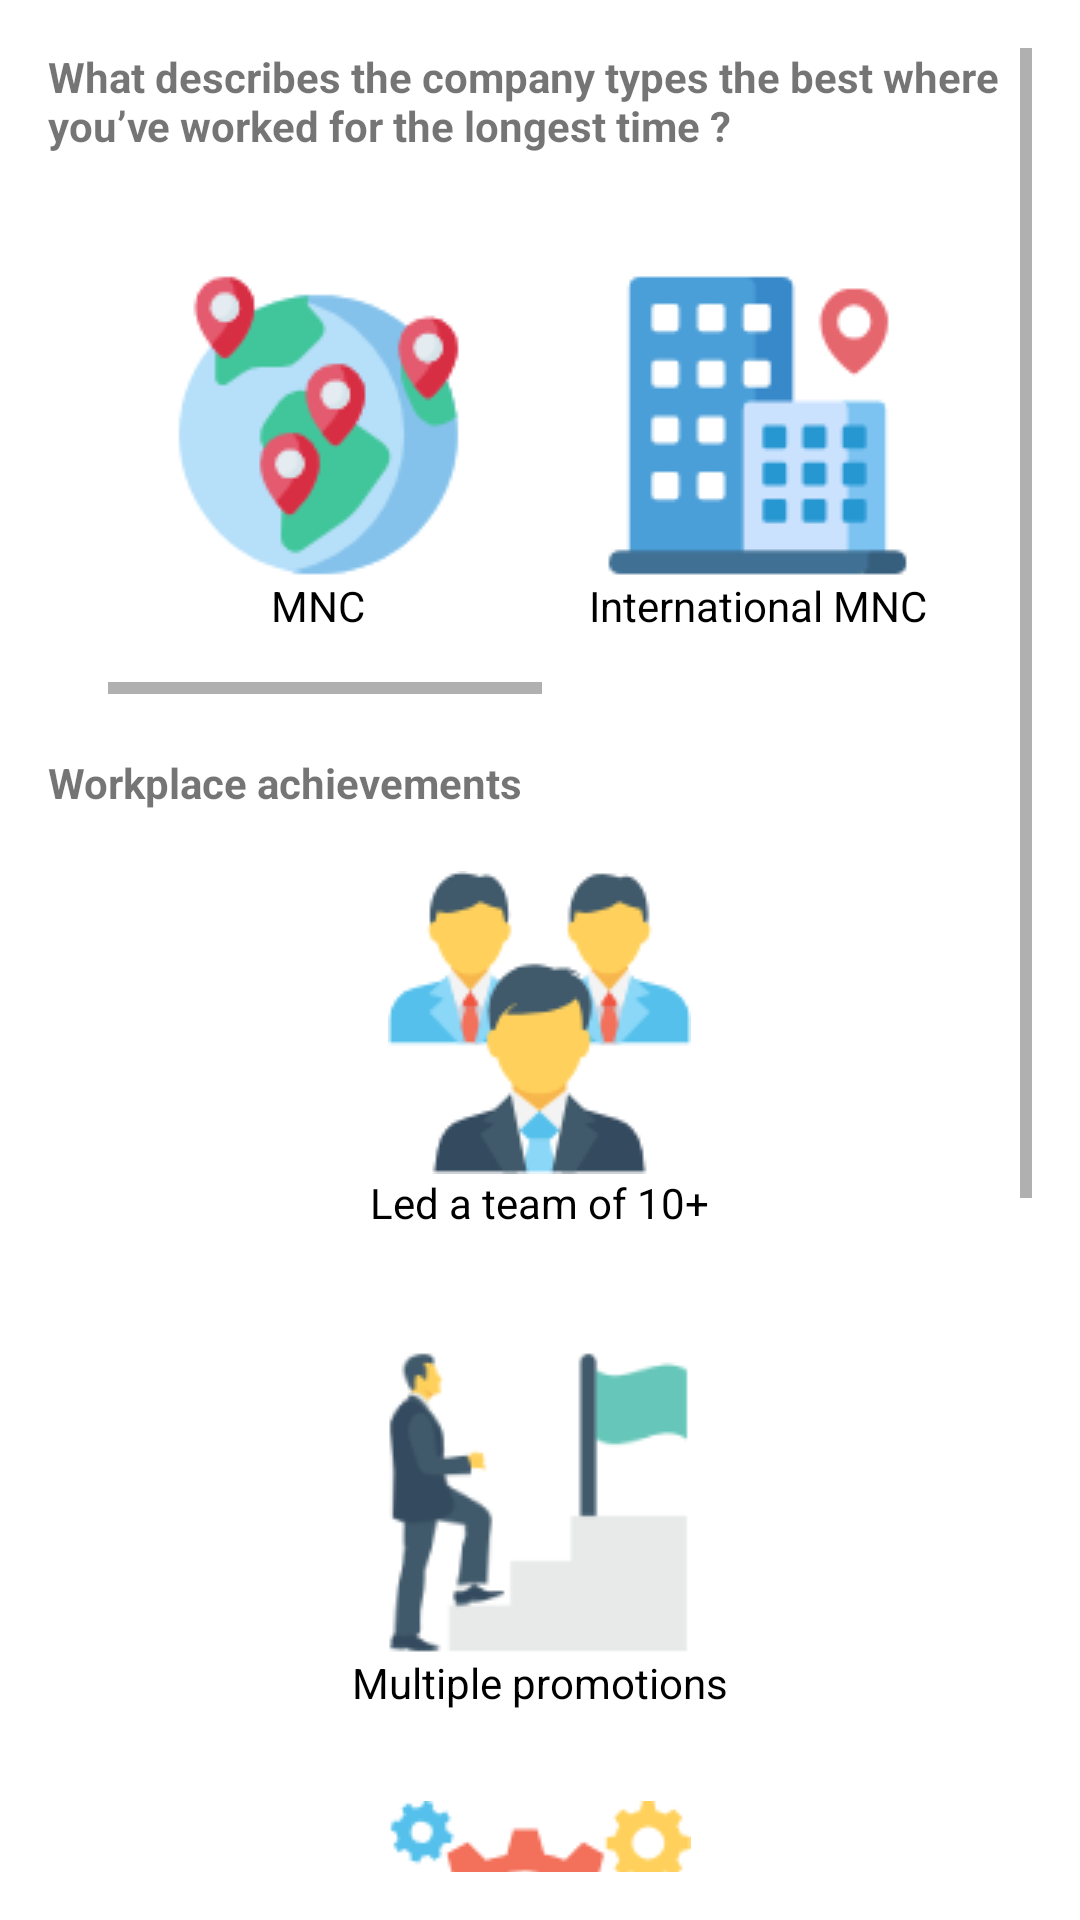

Reconstruct the res/layout file that produces this screen, plus the resources it refers to.
<!-- AndroidManifest.xml: application theme AppTheme -->
<!-- res/layout/activity_company_type.xml -->
<?xml version="1.0" encoding="utf-8"?>
<ScrollView xmlns:android="http://schemas.android.com/apk/res/android"
    xmlns:tools="http://schemas.android.com/tools"
    android:layout_width="match_parent"
    android:layout_height="match_parent"
    android:padding="16dp"
    tools:context=".view.section8.CompanyType">

    <LinearLayout
        android:layout_width="match_parent"
        android:layout_height="match_parent"
        android:orientation="vertical">

        
        <TextView
            android:layout_width="wrap_content"
            android:layout_height="wrap_content"
            android:layout_gravity="center"
            android:text="What describes the company types the best where you’ve worked for the longest time ?"
            android:textStyle="bold" />

        
        <HorizontalScrollView
            android:layout_margin="20dp"
            android:layout_width="match_parent"
            android:layout_height="match_parent">

            <LinearLayout
                android:layout_width="match_parent"
                android:layout_height="wrap_content"
                android:orientation="horizontal">

                <RadioGroup
                    android:id="@+id/companyTypeRadioGroup1"
                    android:layout_width="0dp"
                    android:layout_height="wrap_content"
                    android:layout_weight="1"
                    android:orientation="horizontal">

                    <RadioButton
                        android:id="@+id/rbMNC"
                        android:layout_width="wrap_content"
                        android:layout_height="wrap_content"
                        android:layout_margin="10dp"
                        android:background="@drawable/radio_selector"
                        android:button="@color/app_theme"
                        android:drawableTop="@drawable/company1_1"
                        android:gravity="center"
                        android:padding="10dp"
                        android:text="MNC"/>

                    <Space
                        android:layout_width="0dp"
                        android:layout_height="match_parent"
                        android:layout_weight="1"/>

                    <RadioButton
                        android:id="@+id/rbIntlMNC"
                        android:layout_width="wrap_content"
                        android:layout_height="wrap_content"
                        android:layout_margin="10dp"
                        android:background="@drawable/radio_selector"
                        android:button="@color/app_theme"
                        android:drawableTop="@drawable/company1_2"
                        android:gravity="center"
                        android:padding="10dp"
                        android:text="International MNC"/>

                    <RadioButton
                        android:id="@+id/rbLocalCompany"
                        android:layout_width="wrap_content"
                        android:layout_height="wrap_content"
                        android:layout_margin="10dp"
                        android:background="@drawable/radio_selector"
                        android:button="@color/app_theme"
                        android:drawableTop="@drawable/company1_3"
                        android:gravity="center"
                        android:padding="10dp"
                        android:text="Local company" />

                    <Space
                        android:layout_width="0dp"
                        android:layout_height="match_parent"
                        android:layout_weight="1"/>

                    <RadioButton
                        android:id="@+id/rbStartup"
                        android:layout_width="wrap_content"
                        android:layout_height="wrap_content"
                        android:layout_margin="10dp"
                        android:background="@drawable/radio_selector"
                        android:button="@color/app_theme"
                        android:drawableTop="@drawable/company1_4"
                        android:gravity="center"
                        android:padding="10dp"
                        android:text="Startup"/>

                </RadioGroup>

            </LinearLayout>

        </HorizontalScrollView>

        <TextView
            android:layout_width="wrap_content"
            android:layout_height="wrap_content"
            android:layout_gravity="start"
            android:text="Workplace achievements"
            android:textStyle="bold" />

        <RadioGroup
            android:id="@+id/workplaceAchievementsRadioGroup"
            android:layout_width="match_parent"
            android:layout_height="wrap_content"
            android:orientation="vertical">

            <RadioButton
                android:layout_marginTop="20dp"
                android:layout_gravity="center"
                android:id="@+id/rbTeamLeader"
                android:layout_width="wrap_content"
                android:layout_height="wrap_content"
                android:layout_margin="10dp"
                android:background="@drawable/radio_selector"
                android:button="@color/app_theme"
                android:drawableTop="@drawable/company2_1"
                android:gravity="center"
                android:padding="10dp"
                android:text="Led a team of 10+"/>

            <Space
                android:layout_width="0dp"
                android:layout_height="match_parent"
                android:layout_weight="1"/>

            <RadioButton
                android:layout_gravity="center"
                android:id="@+id/rbPromotions"
                android:layout_width="wrap_content"
                android:layout_height="wrap_content"
                android:layout_margin="10dp"
                android:background="@drawable/radio_selector"
                android:button="@color/app_theme"
                android:drawableTop="@drawable/company2_2"
                android:gravity="center"
                android:padding="10dp"
                android:text="Multiple promotions"/>

            <RadioButton
                android:id="@+id/rbIncreasedRevenue"
                android:layout_width="match_parent"
                android:layout_height="wrap_content"
                android:layout_marginStart="10dp"
                android:layout_marginEnd="10dp"
                android:layout_marginBottom="10dp"
                android:background="@drawable/radio_selector"
                android:button="@color/app_theme"
                android:drawableTop="@drawable/company2_3"
                android:gravity="center"
                android:padding="10dp"
                android:text="Created New processes/products/services / increased revenue by 15% or more"
                android:textColor="@drawable/rb_text_color" />

            <RadioButton
                android:id="@+id/rbUniqueWorkProfile"
                android:layout_width="match_parent"
                android:layout_height="wrap_content"
                android:layout_marginStart="10dp"
                android:layout_marginEnd="10dp"
                android:layout_marginBottom="10dp"
                android:background="@drawable/radio_selector"
                android:button="@color/app_theme"
                android:drawableTop="@drawable/company2_4"
                android:gravity="center"
                android:padding="10dp"
                android:text="Unique work profile"
                android:textColor="@drawable/rb_text_color" />

            
            

        </RadioGroup>
        
        <Button
            android:id="@+id/btnCompanyTypeNext"
            android:layout_width="match_parent"
            android:layout_height="wrap_content"
            android:layout_marginTop="10dp"
            android:text="Next" />

        <View
            android:layout_width="match_parent"
            android:layout_height="50dp" />

    </LinearLayout>
</ScrollView>
<!-- resources referenced by this layout -->
<resources>
  <color name="app_theme">#0099FF</color>
  <!-- drawable company1_1: png bitmap (drawable, 5877 bytes) -->
  <!-- drawable company1_2: png bitmap (drawable, 2773 bytes) -->
  <!-- drawable company1_3: png bitmap (drawable, 1624 bytes) -->
  <!-- drawable company1_4: png bitmap (drawable, 5339 bytes) -->
  <!-- drawable company2_1: png bitmap (drawable, 5752 bytes) -->
  <!-- drawable company2_2: png bitmap (drawable, 4440 bytes) -->
  <!-- drawable company2_3: png bitmap (drawable, 6109 bytes) -->
  <!-- drawable company2_4: png bitmap (drawable, 4046 bytes) -->
  <!-- drawable rb_text_color (drawable) -->
  <?xml version="1.0" encoding="utf-8"?>
  <selector xmlns:android="http://schemas.android.com/apk/res/android">
  
      <item android:state_checked="true"
          android:color="@color/white"/>
  
      <item android:state_checked="false"
          android:color="@color/app_theme"/>
  
  </selector>
  <color name="white">#FFFFFFFF</color>
</resources>
